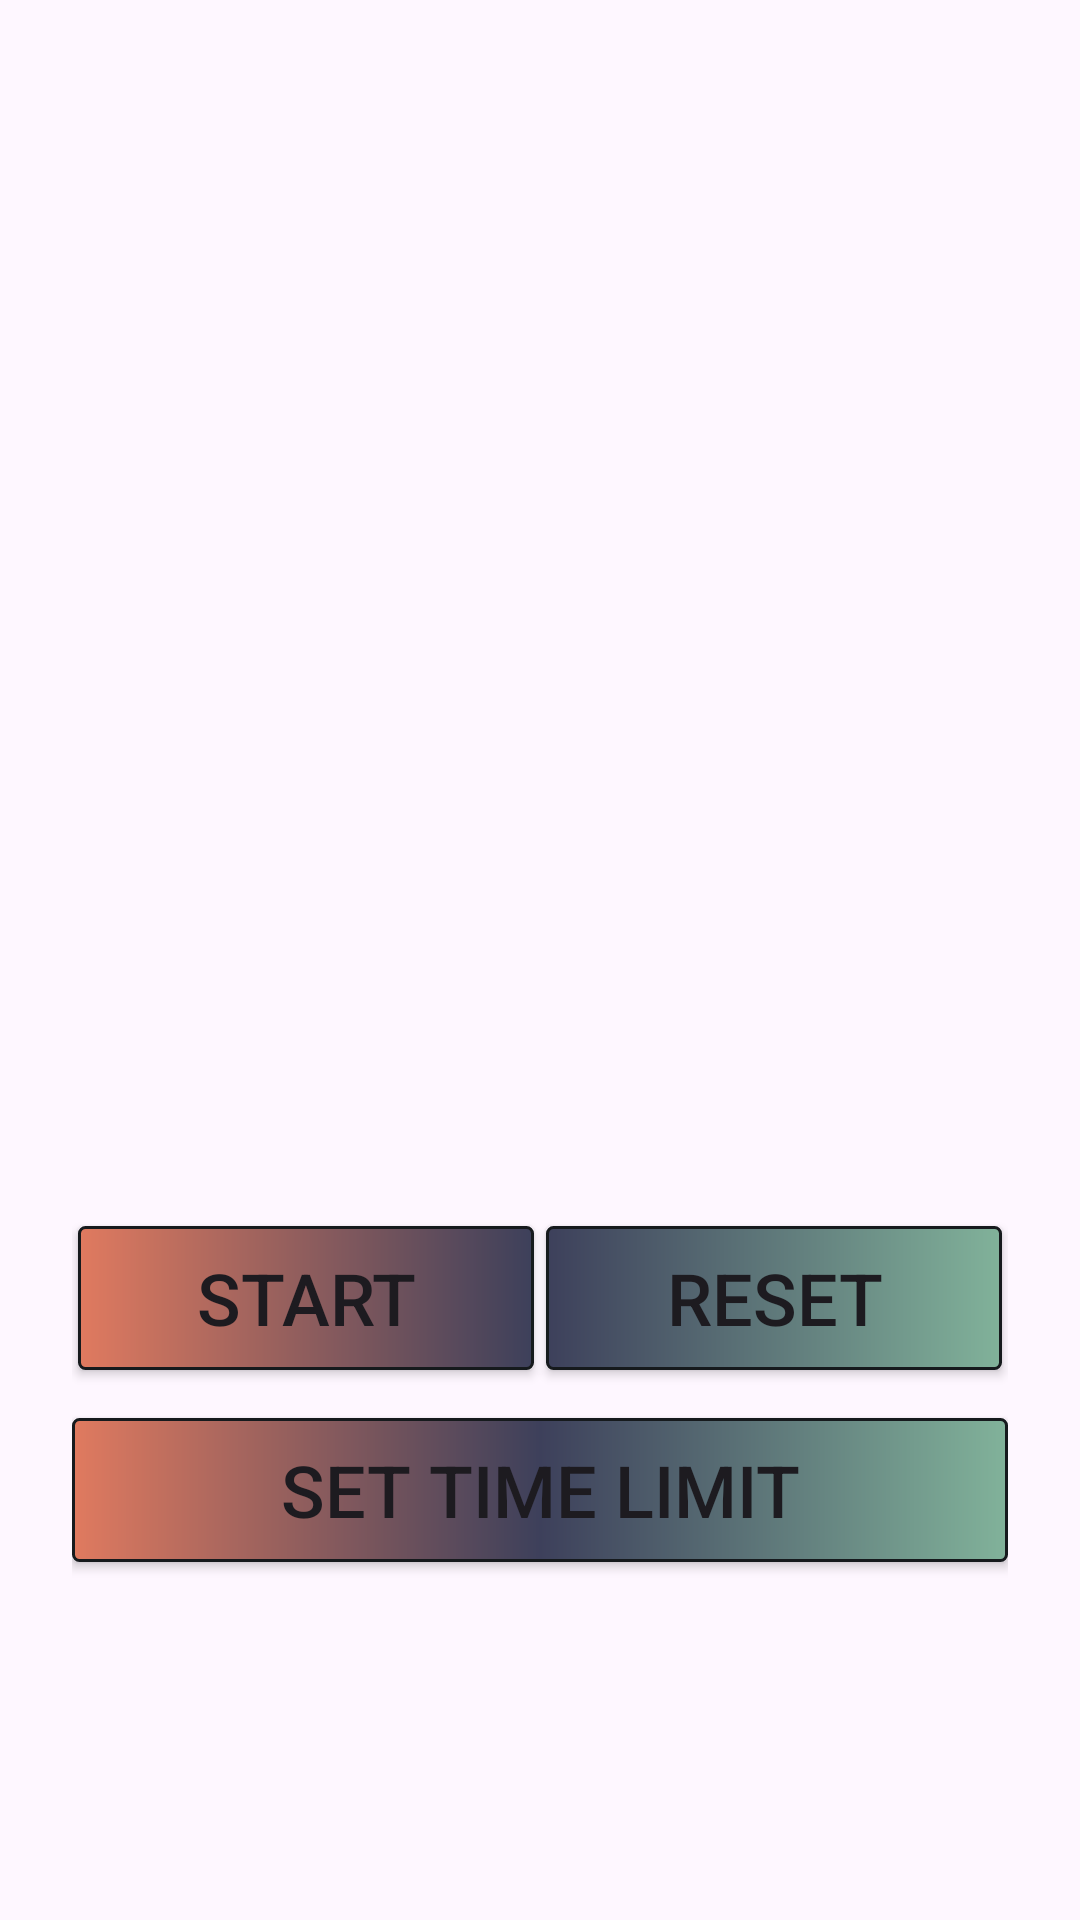

Android layout source for this screen:
<!-- AndroidManifest.xml: application theme Theme.Stopwatch -->
<!-- res/layout/activity_main.xml -->
<?xml version="1.0" encoding="utf-8"?>
<androidx.constraintlayout.widget.ConstraintLayout xmlns:android="http://schemas.android.com/apk/res/android"
    xmlns:app="http://schemas.android.com/apk/res-auto"
    xmlns:tools="http://schemas.android.com/tools"
    android:layout_width="match_parent"
    android:layout_height="match_parent"
    android:padding="24dp"
    tools:context=".MainActivity">

    <ProgressBar
        android:id="@+id/progressBar"
        android:layout_width="wrap_content"
        android:layout_height="wrap_content"
        android:indeterminateDrawable="@drawable/progress_bar_shape"
        android:indeterminateOnly="true"
        android:visibility="invisible"
        app:layout_constraintBottom_toTopOf="@id/textView"
        app:layout_constraintEnd_toEndOf="parent"
        app:layout_constraintStart_toStartOf="parent"
        app:layout_constraintTop_toTopOf="parent" />

    <TextView
        android:id="@+id/textView"
        android:layout_width="match_parent"
        android:layout_height="wrap_content"
        android:textAlignment="center"
        android:textSize="64sp"
        app:layout_constraintBottom_toBottomOf="parent"
        app:layout_constraintEnd_toEndOf="parent"
        app:layout_constraintStart_toStartOf="parent"
        app:layout_constraintTop_toTopOf="parent" />

    <Button
        android:id="@+id/startButton"
        android:layout_width="0dp"
        android:layout_height="wrap_content"
        android:layout_marginHorizontal="2dp"
        android:layout_marginTop="46dp"
        android:background="@drawable/start_button_shape"
        android:foreground="?selectableItemBackground"
        android:text="@string/start"
        android:textSize="24sp"
        app:backgroundTint="@null"
        app:layout_constraintEnd_toStartOf="@id/resetButton"
        app:layout_constraintStart_toStartOf="parent"
        app:layout_constraintTop_toBottomOf="@id/textView" />

    <Button
        android:id="@+id/resetButton"
        android:layout_width="0dp"
        android:layout_height="wrap_content"
        android:layout_marginHorizontal="2dp"
        android:layout_marginTop="46dp"
        android:background="@drawable/end_button_shape"
        android:foreground="?selectableItemBackground"
        android:text="@string/reset"
        android:textSize="24sp"
        app:backgroundTint="@null"
        app:layout_constraintEnd_toEndOf="parent"
        app:layout_constraintStart_toEndOf="@id/startButton"
        app:layout_constraintTop_toBottomOf="@id/textView" />

    <Button
        android:id="@+id/settingsButton"
        android:layout_width="match_parent"
        android:layout_height="wrap_content"
        android:layout_marginTop="16dp"
        android:background="@drawable/start_to_end_button"
        android:foreground="?selectableItemBackground"
        android:text="@string/set_time_limit_button"
        android:textSize="24sp"
        app:backgroundTint="@null"
        app:layout_constraintEnd_toEndOf="parent"
        app:layout_constraintStart_toStartOf="parent"
        app:layout_constraintTop_toBottomOf="@id/startButton" />

    <TextView
        android:id="@+id/tv_time_limit"
        android:layout_width="match_parent"
        android:layout_height="wrap_content"
        app:layout_constraintTop_toBottomOf="@id/settingsButton"
        app:layout_constraintStart_toStartOf="parent"
        app:layout_constraintEnd_toEndOf="parent"
        android:layout_marginTop="16dp"/>

</androidx.constraintlayout.widget.ConstraintLayout>
<!-- resources referenced by this layout -->
<resources>
  <!-- drawable end_button_shape (drawable) -->
  <?xml version="1.0" encoding="utf-8"?>
  <shape xmlns:android="http://schemas.android.com/apk/res/android">
      <corners
          android:radius="2dp" />
      <gradient
          android:angle="0"
          android:startColor="@color/center_color"
          android:endColor="@color/end_color" />
      <stroke
          android:width="1dp"
          android:color="@color/stroke" />
  </shape>
  <!-- drawable progress_bar_shape (drawable) -->
  <?xml version="1.0" encoding="utf-8"?>
  <rotate xmlns:android="http://schemas.android.com/apk/res/android"
      android:fromDegrees="360"
      android:pivotX="50%"
      android:pivotY="50%"
      android:toDegrees="1440">
      <shape
          android:innerRadiusRatio="4"
          android:shape="ring"
          android:thicknessRatio="8.333"
          android:useLevel="false">
          <size
              android:width="18dp"
              android:height="18dp" />
  
          <gradient
              android:centerColor="#880800FF"
              android:centerY="50%"
              android:endColor="#ff0800FF"
              android:startColor="#000800FF"
              android:type="sweep"
              />
      </shape>
  </rotate>
  <!-- drawable start_button_shape (drawable) -->
  <?xml version="1.0" encoding="utf-8"?>
  <shape xmlns:android="http://schemas.android.com/apk/res/android">
      <corners
          android:radius="2dp" />
      <gradient
          android:angle="0"
          android:startColor="@color/start_color"
          android:endColor="@color/center_color" />
      <stroke
          android:width="1dp"
          android:color="@color/stroke" />
  </shape>
  <!-- drawable start_to_end_button (drawable) -->
  <?xml version="1.0" encoding="utf-8"?>
  <shape xmlns:android="http://schemas.android.com/apk/res/android">
      <corners
          android:radius="2dp" />
      <gradient
          android:angle="0"
          android:startColor="@color/start_color"
          android:centerColor="@color/center_color"
          android:endColor="@color/end_color" />
      <stroke
          android:width="1dp"
          android:color="@color/stroke" />
  </shape>
  <string name="reset">Reset</string>
  <string name="set_time_limit_button">Set time limit</string>
  <string name="start">Start</string>
  <style name="Theme.Stopwatch" parent="Base.Theme.Stopwatch" />
  <color name="center_color">#3d405b</color>
  <color name="end_color">#81b29a</color>
  <color name="stroke">#161a1d</color>
  <color name="start_color">#e07a5f</color>
  <style name="Base.Theme.Stopwatch" parent="Theme.Material3.DayNight.NoActionBar">
          <item name="colorPrimary">@color/red</item>
      </style>
  <color name="red">#9b2226</color>
</resources>
